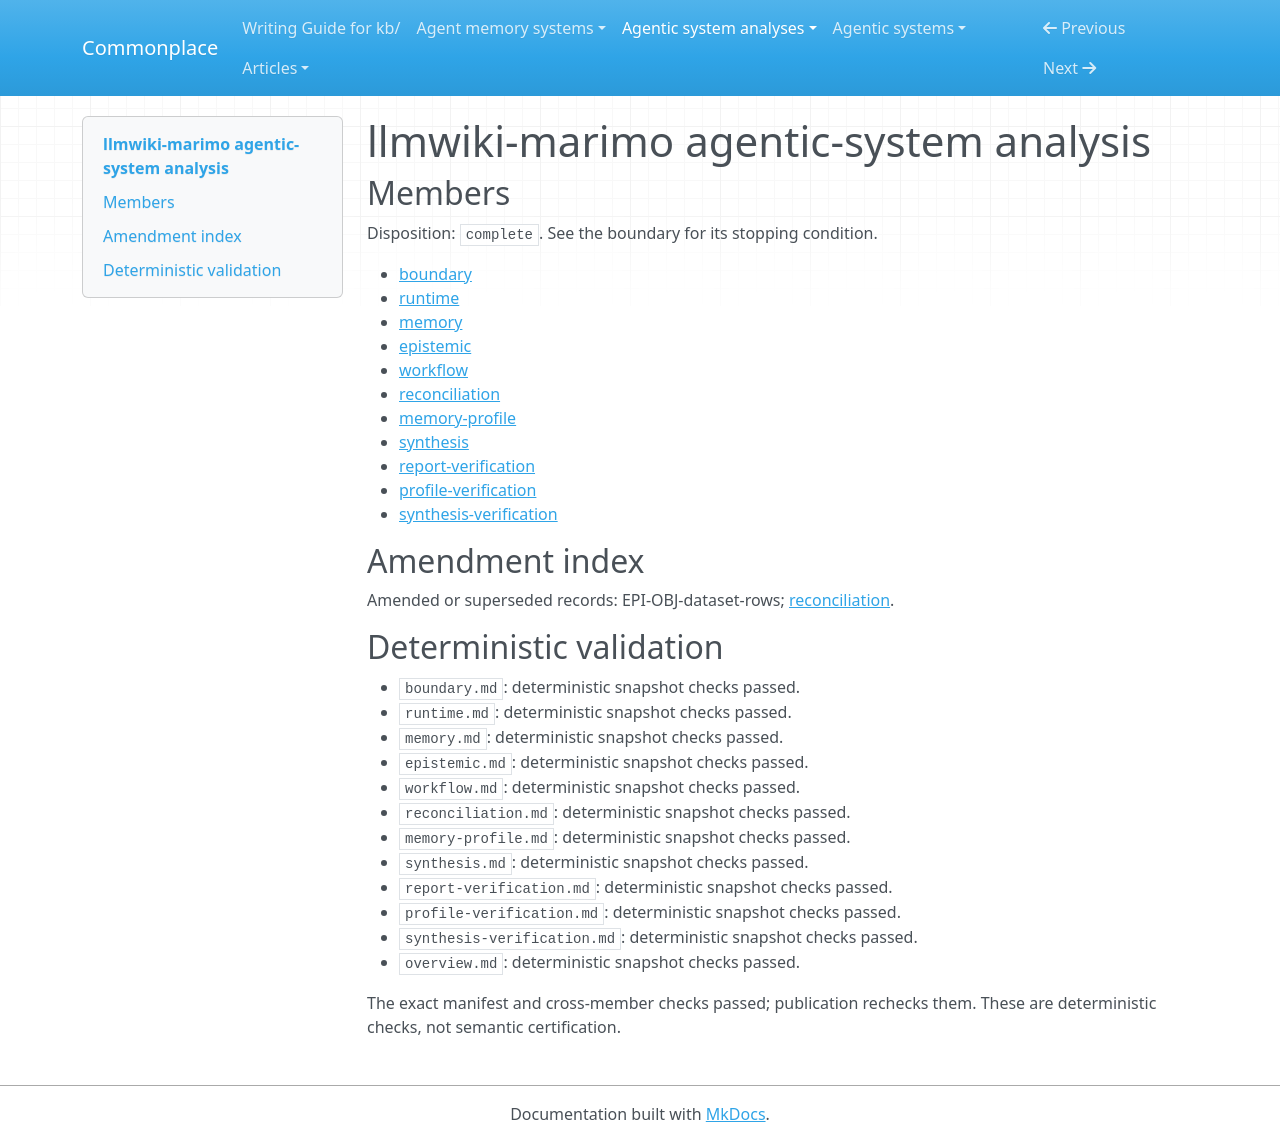

repository: zby/commonplace · page: agentic-system-analyses/retained/clod--llmwiki-marimo/overview/index.html · generator: mkdocs

---
type: agentic-system-analyses/types/agentic-system-analysis-overview.md
description: LLM Wiki turns documents and saved conversations into reusable Markdown,
  with lexical retrieval, mode-specific grounding and advisory verification rather
  than demonstrated factual acceptance.
run-id: AAS-2026-10-18-llmwiki-marimo-58054ccd9ae7-01
result-disposition: complete
target-class: memory/knowledge/context-engineering system
boundary-kind: whole-system
reviewed-boundary: 0df06b0499a6242a4a5edfb1495e1d55a3e3c8b7
analysis-cutoff: '2026-10-18'
evidence-tier: code-grounded
system: llmwiki-marimo
run-date: '2026-10-18'
inputs-commit: 83cb60e460a55b57bd69600c86d58f50b8c316db
---

# llmwiki-marimo agentic-system analysis

## Members

Disposition: `complete`. See the boundary for its stopping condition.

- [boundary](./boundary.md)
- [runtime](./runtime.md)
- [memory](./memory.md)
- [epistemic](./epistemic.md)
- [workflow](./workflow.md)
- [reconciliation](./reconciliation.md)
- [memory-profile](./memory-profile.md)
- [synthesis](./synthesis.md)
- [report-verification](./report-verification.md)
- [profile-verification](./profile-verification.md)
- [synthesis-verification](./synthesis-verification.md)

## Amendment index

Amended or superseded records: EPI-OBJ-dataset-rows; [reconciliation](reconciliation.md).

## Deterministic validation

- `boundary.md`: deterministic snapshot checks passed.
- `runtime.md`: deterministic snapshot checks passed.
- `memory.md`: deterministic snapshot checks passed.
- `epistemic.md`: deterministic snapshot checks passed.
- `workflow.md`: deterministic snapshot checks passed.
- `reconciliation.md`: deterministic snapshot checks passed.
- `memory-profile.md`: deterministic snapshot checks passed.
- `synthesis.md`: deterministic snapshot checks passed.
- `report-verification.md`: deterministic snapshot checks passed.
- `profile-verification.md`: deterministic snapshot checks passed.
- `synthesis-verification.md`: deterministic snapshot checks passed.
- `overview.md`: deterministic snapshot checks passed.

The exact manifest and cross-member checks passed; publication rechecks them. These are deterministic checks, not semantic certification.
